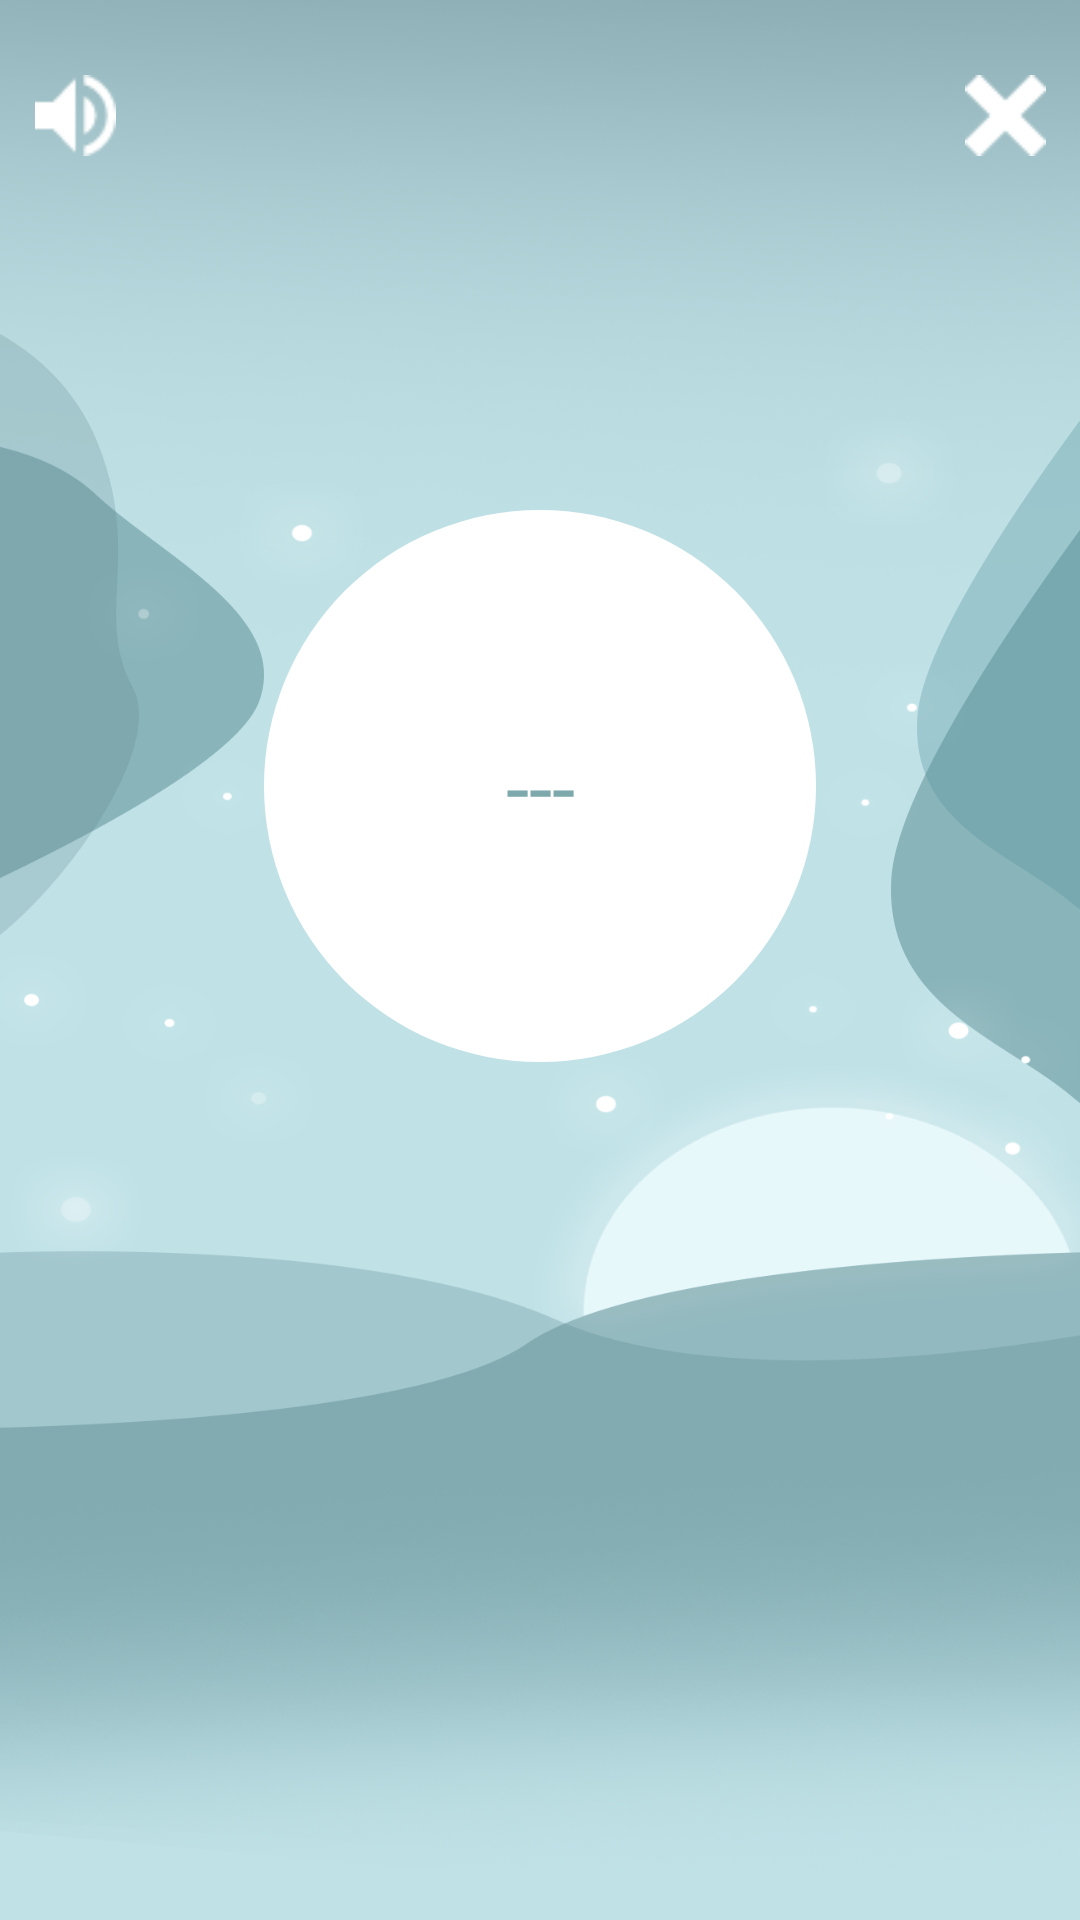

Here is an Android app screen rendered from its layout file. Give the layout XML and the strings, colors and styles it references.
<!-- AndroidManifest.xml: application theme Theme.ANDE -->
<!-- res/layout/activity_meditation_page.xml -->
<?xml version="1.0" encoding="utf-8"?>
<androidx.constraintlayout.widget.ConstraintLayout xmlns:android="http://schemas.android.com/apk/res/android"
    xmlns:app="http://schemas.android.com/apk/res-auto"
    xmlns:tools="http://schemas.android.com/tools"
    android:layout_width="match_parent"
    android:layout_height="match_parent"
    tools:context=".activity.MeditationPage"
    android:background="@drawable/splashscreen_bg"
    >

    
    <LinearLayout
        android:layout_width="match_parent"
        android:layout_height="match_parent"
        android:orientation="vertical"
        tools:layout_editor_absoluteX="1dp"
        tools:layout_editor_absoluteY="1dp">

        <LinearLayout
            android:layout_width="match_parent"
            android:layout_height="47dp"
            android:orientation="horizontal"
            android:layout_marginTop="15dp">

            <LinearLayout
                android:layout_width="0dp"
                android:layout_height="match_parent"
                android:layout_weight="1"
                android:orientation="horizontal"
                android:gravity="start"
                >

                <ImageView
                    android:layout_width="wrap_content"
                    android:layout_height="match_parent"
                    android:src="@drawable/volume_icon"
                    android:scaleType="centerInside"
                    android:layout_margin="10dp" />
            </LinearLayout>

            <LinearLayout
                android:layout_width="0dp"
                android:layout_height="match_parent"
                android:layout_weight="1"
                android:orientation="horizontal"
                android:gravity="end">

                <ImageView
                    android:id="@+id/meditationBackButton"
                    android:onClick="onClick"
                    android:layout_width="wrap_content"
                    android:layout_height="match_parent"
                    android:src="@drawable/cross_icon"
                    android:scaleType="centerInside"
                    android:layout_margin="10dp" />
            </LinearLayout>
        </LinearLayout>

        
        <LinearLayout
            android:layout_width="match_parent"
            android:layout_height="614dp"
            android:gravity="center_horizontal"
            android:orientation="vertical"
            tools:context=".activity.MainActivity">

            <RelativeLayout
                android:id="@+id/progress_layout"
                android:layout_width="200dp"
                android:layout_height="200dp"
                android:layout_margin="100dp">

                
                <ProgressBar
                    android:id="@+id/progress_bar"
                    style="?android:attr/progressBarStyleHorizontal"
                    android:layout_width="match_parent"
                    android:layout_height="match_parent"
                    android:background="@android:color/transparent"
                    android:indeterminate="false"
                    android:progressDrawable="@drawable/progress_ring_layer"
                    android:textAlignment="center" />

                
                <TextView
                    android:id="@+id/progress_text"
                    android:layout_width="wrap_content"
                    android:layout_height="wrap_content"
                    android:layout_alignParentLeft="true"
                    android:layout_alignParentRight="true"
                    android:layout_centerVertical="true"
                    android:fontFamily="@font/barlow_bold"
                    android:gravity="center"
                    android:text="---"
                    android:textColor="#7DA9AC"
                    android:textSize="28sp" />
            </RelativeLayout>

        </LinearLayout>

        <Button
            android:id="@+id/button6"
            android:layout_width="330dp"
            android:layout_height="48dp"
            android:background="@drawable/meditation_pause_button"
            android:fontFamily="@font/barlow_bold"
            android:text="PAUSE"
            android:textColor="#7DA9AC"
            android:layout_gravity="center" />

    </LinearLayout>
</androidx.constraintlayout.widget.ConstraintLayout>
<!-- resources referenced by this layout -->
<resources>
  <!-- drawable cross_icon: png bitmap (drawable, 448 bytes) -->
  <!-- drawable meditation_pause_button (drawable) -->
  <?xml version="1.0" encoding="utf-8"?>
  <layer-list xmlns:android="http://schemas.android.com/apk/res/android">
      
      <item android:top="0dp" android:left="0dp" android:right="0dp" android:bottom="6dp">
          <shape android:shape="rectangle">
              <solid android:color="#33000000" /> 
              <corners android:radius="30dp" /> 
          </shape>
      </item>
      
      <item android:top="0dp" android:left="0dp" android:right="0dp" android:bottom="6dp">
          <shape android:shape="rectangle">
              <solid android:color="#FFFFFF" /> 
              <corners android:radius="30dp" /> 
          </shape>
      </item>
  </layer-list>
  <!-- drawable progress_ring_layer (drawable) -->
  <?xml version="1.0" encoding="utf-8"?>
  <layer-list xmlns:android="http://schemas.android.com/apk/res/android">
  
      
      <item android:top="8dp" android:right="8dp" android:bottom="8dp" android:left="8dp">
          <shape android:shape="oval">
              <solid android:color="#FFFFFF" />
          </shape>
      </item>
  
      
      <item android:id="@android:id/progress">
          <rotate
              android:fromDegrees="270"
              android:toDegrees="270">
              <shape
                  android:innerRadiusRatio="2.5"
                  android:shape="ring"
                  android:thickness="12dp">
                  <gradient
                      android:angle="0"
                      android:endColor="#91F8B4"
                      android:startColor="#91F8B4"
                      android:type="sweep"
                      android:useLevel="false" />
              </shape>
          </rotate>
      </item>
  
  </layer-list>
  <!-- drawable splashscreen_bg: png bitmap (drawable, 664785 bytes) -->
  <!-- drawable volume_icon: png bitmap (drawable, 630 bytes) -->
  <style name="Theme.ANDE" parent="Base.Theme.ANDE" />
  <style name="Base.Theme.ANDE" parent="Theme.AppCompat.Light.NoActionBar">
          <item name="colorPrimary">#7DA9AC</item>
          <item name="colorAccent">#8AD4D9</item>
          <item name="android:statusBarColor">#94B4BA</item>
      </style>
</resources>
